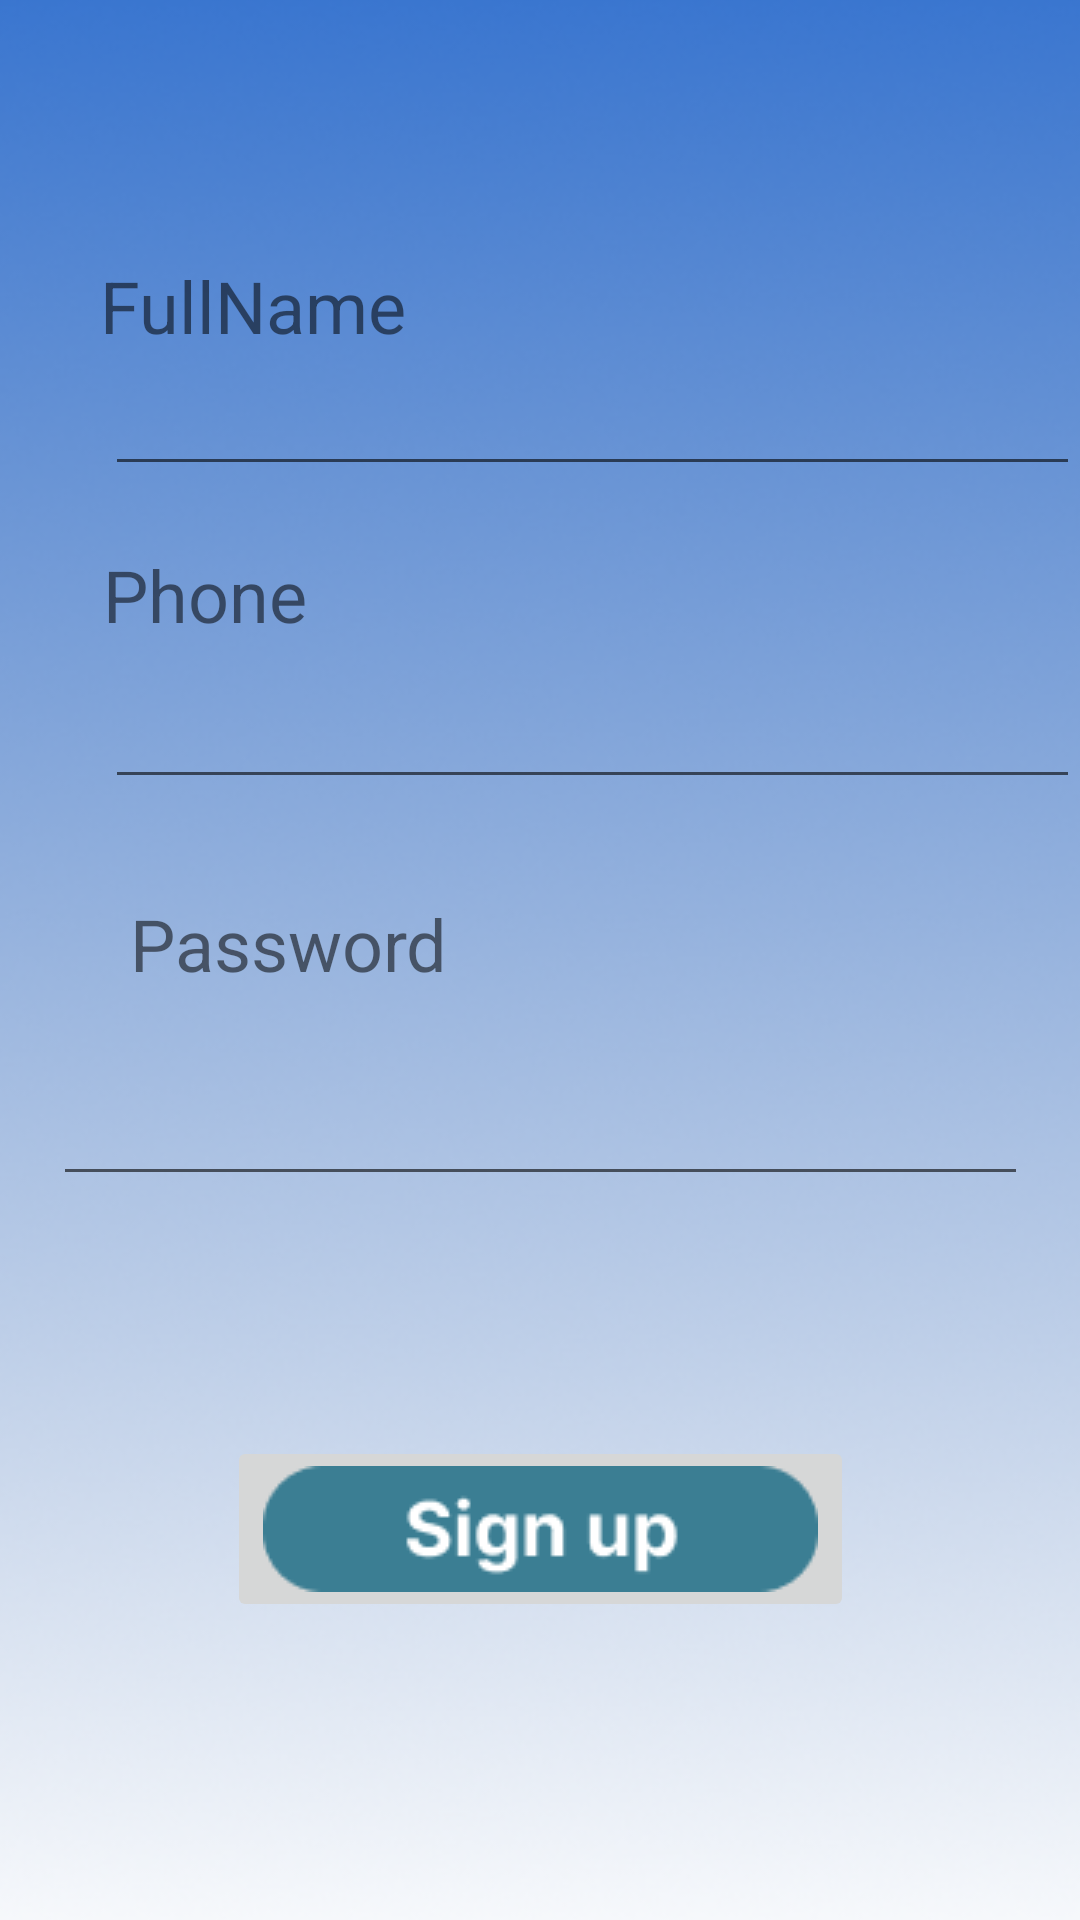

This screen was rendered from an Android layout file. Write that file and the resources it references.
<!-- AndroidManifest.xml: application theme Theme.21_19525901_DinhThiPhuongThao -->
<!-- res/layout/activity_register.xml -->
<?xml version="1.0" encoding="utf-8"?>
<androidx.constraintlayout.widget.ConstraintLayout xmlns:android="http://schemas.android.com/apk/res/android"
    xmlns:app="http://schemas.android.com/apk/res-auto"
    xmlns:tools="http://schemas.android.com/tools"
    android:layout_width="match_parent"
    android:layout_height="match_parent"
    tools:context=".register">

    <ImageView
        android:id="@+id/imageView"
        android:layout_width="416dp"
        android:layout_height="734dp"
        app:layout_constraintBottom_toBottomOf="parent"
        app:layout_constraintEnd_toEndOf="parent"
        app:layout_constraintHorizontal_bias="0.6"
        app:layout_constraintStart_toStartOf="parent"
        app:layout_constraintTop_toTopOf="parent"
        app:layout_constraintVertical_bias="0.666"
        app:srcCompat="@drawable/background" />

    <TextView
        android:id="@+id/txtpass"
        android:layout_width="wrap_content"
        android:layout_height="wrap_content"
        android:layout_marginTop="32dp"
        android:text="Password"
        android:textSize="24sp"
        app:layout_constraintEnd_toEndOf="parent"
        app:layout_constraintHorizontal_bias="0.171"
        app:layout_constraintStart_toStartOf="parent"
        app:layout_constraintTop_toBottomOf="@+id/edtPhone" />

    <TextView
        android:id="@+id/txtpass2"
        android:layout_width="wrap_content"
        android:layout_height="wrap_content"
        android:layout_marginTop="148dp"
        android:text="FullName"
        android:textSize="24sp"
        app:layout_constraintEnd_toEndOf="parent"
        app:layout_constraintHorizontal_bias="0.129"
        app:layout_constraintStart_toStartOf="parent"
        app:layout_constraintTop_toTopOf="@+id/imageView" />

    <TextView
        android:id="@+id/txtpass3"
        android:layout_width="wrap_content"
        android:layout_height="wrap_content"
        android:layout_marginTop="20dp"
        android:text="Phone"
        android:textSize="24sp"
        app:layout_constraintEnd_toEndOf="parent"
        app:layout_constraintHorizontal_bias="0.118"
        app:layout_constraintStart_toStartOf="parent"
        app:layout_constraintTop_toBottomOf="@+id/editName" />

    <EditText
        android:id="@+id/editName"
        android:layout_width="325dp"
        android:layout_height="44dp"
        android:ems="10"
        android:inputType="textEmailAddress"
        android:textSize="24sp"
        app:layout_constraintEnd_toEndOf="parent"
        app:layout_constraintTop_toBottomOf="@+id/txtpass2" />

    <EditText
        android:id="@+id/edtPhone"
        android:layout_width="325dp"
        android:layout_height="44dp"
        android:layout_marginTop="8dp"
        android:ems="10"
        android:inputType="textEmailAddress"
        android:textSize="24sp"
        app:layout_constraintEnd_toEndOf="parent"
        app:layout_constraintTop_toBottomOf="@+id/txtpass3" />

    <EditText
        android:id="@+id/edtpass_re"
        android:layout_width="325dp"
        android:layout_height="44dp"
        android:layout_marginTop="24dp"
        android:ems="10"
        android:inputType="textPassword"
        android:textSize="24sp"
        app:layout_constraintEnd_toEndOf="parent"
        app:layout_constraintStart_toStartOf="parent"
        app:layout_constraintTop_toBottomOf="@+id/txtpass" />

    <ImageButton
        android:id="@+id/btnResgitter1"
        android:layout_width="wrap_content"
        android:layout_height="wrap_content"
        android:layout_marginTop="80dp"
        app:layout_constraintEnd_toEndOf="parent"
        app:layout_constraintStart_toStartOf="parent"
        app:layout_constraintTop_toBottomOf="@+id/edtpass_re"
        app:srcCompat="@drawable/group_signup" />

</androidx.constraintlayout.widget.ConstraintLayout>
<!-- resources referenced by this layout -->
<resources>
  <!-- drawable background: png bitmap (drawable, 177396 bytes) -->
  <!-- drawable group_signup: png bitmap (drawable, 2284 bytes) -->
  <style name="Theme.21_19525901_DinhThiPhuongThao" parent="Theme.MaterialComponents.DayNight.DarkActionBar">
          
          <item name="colorPrimary">@color/purple_500</item>
          <item name="colorPrimaryVariant">@color/purple_700</item>
          <item name="colorOnPrimary">@color/white</item>
          
          <item name="colorSecondary">@color/teal_200</item>
          <item name="colorSecondaryVariant">@color/teal_700</item>
          <item name="colorOnSecondary">@color/black</item>
          
          <item name="android:statusBarColor" tools:targetApi="l">?attr/colorPrimaryVariant</item>
          
      </style>
  <!-- not gathered from this repository: default colours our renderer supplied (Android Studio template values) -->
  <color name="purple_500">#FF6200EE</color>
  <color name="purple_700">#FF3700B3</color>
  <color name="teal_200">#FF03DAC5</color>
  <color name="teal_700">#FF018786</color>
  <color name="black">#FF000000</color>
  <color name="white">#FFFFFFFF</color>
</resources>
